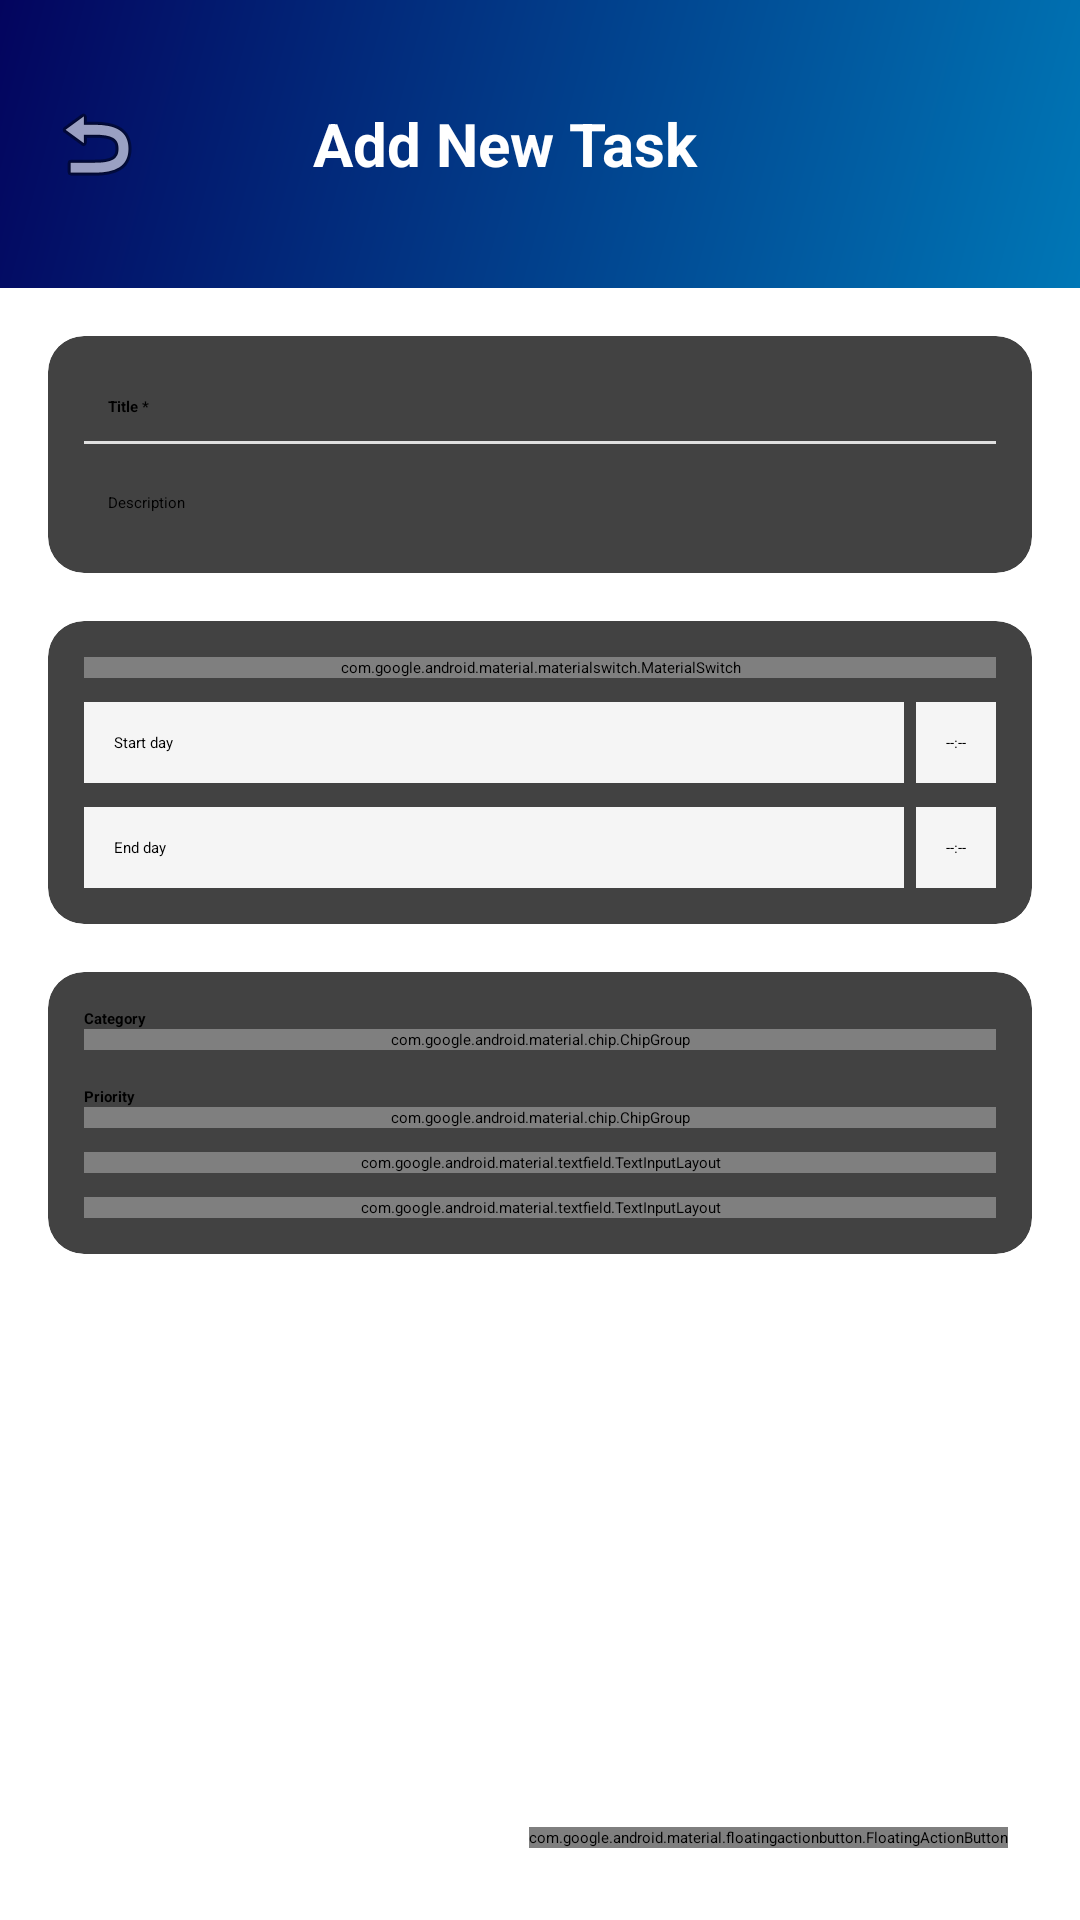

The Android layout XML behind this screen, and the referenced resources:
<!-- AndroidManifest.xml: application theme Theme.ToDoList -->
<!-- res/layout/activity_add_task.xml -->
<?xml version="1.0" encoding="utf-8"?>

<androidx.coordinatorlayout.widget.CoordinatorLayout xmlns:android="http://schemas.android.com/apk/res/android"
    xmlns:app="http://schemas.android.com/apk/res-auto"
    android:layout_width="match_parent"
    android:layout_height="match_parent"
    android:background="@color/white">

    <LinearLayout
        android:layout_width="match_parent"
        android:layout_height="match_parent"
        android:orientation="vertical"
        android:weightSum="100">

        <RelativeLayout
            android:layout_width="match_parent"
            android:layout_height="0dp"
            android:layout_weight="15"
            android:background="@drawable/bg_gradient"
            android:padding="16dp">

            <ImageView
                android:id="@+id/btnBack"
                android:layout_width="32dp"
                android:layout_height="32dp"
                android:layout_alignParentStart="true"
                android:layout_centerVertical="true"
                android:src="@android:drawable/ic_menu_revert"
                app:tint="@color/white" />

            <TextView
                android:layout_width="151dp"
                android:layout_height="wrap_content"
                android:text="Add New Task"
                android:textColor="@color/white"
                android:textSize="20sp"
                android:textStyle="bold"
                android:layout_centerInParent="true"
                android:layout_centerVertical="true" />
        </RelativeLayout>

        <ScrollView
            android:layout_width="match_parent"
            android:layout_height="0dp"
            android:layout_weight="80"
            android:padding="16dp"
            android:clipToPadding="false"
            android:paddingBottom="80dp">
            <LinearLayout
                android:layout_width="match_parent"
                android:layout_height="wrap_content"
                android:orientation="vertical">

            <androidx.cardview.widget.CardView
                android:layout_width="match_parent"
                android:layout_height="wrap_content"
                app:cardCornerRadius="12dp"
                app:cardElevation="4dp"
                android:layout_marginBottom="16dp">
                <LinearLayout
                    android:layout_width="match_parent"
                    android:layout_height="wrap_content"
                    android:orientation="vertical"
                    android:padding="12dp">

                    <EditText
                        android:id="@+id/edtTitle"
                        android:layout_width="match_parent"
                        android:layout_height="wrap_content"
                        android:hint="Title *"
                        android:textStyle="bold"
                        android:background="@android:color/transparent"
                        android:padding="8dp"/>
                    <View android:layout_width="match_parent" android:layout_height="1dp" android:background="#E0E0E0"/>
                    <EditText
                        android:id="@+id/edtDesc"
                        android:layout_width="match_parent"
                        android:layout_height="wrap_content"
                        android:hint="Description"
                        android:background="@android:color/transparent"
                        android:padding="8dp"
                        android:layout_marginTop="8dp"/>
                </LinearLayout>
            </androidx.cardview.widget.CardView>

            <androidx.cardview.widget.CardView
                android:layout_width="match_parent"
                android:layout_height="wrap_content"
                app:cardCornerRadius="12dp"
                app:cardElevation="4dp"
                android:layout_marginBottom="16dp">
                <LinearLayout
                    android:layout_width="match_parent"
                    android:layout_height="wrap_content"
                    android:orientation="vertical"
                    android:padding="12dp">

                    <com.google.android.material.materialswitch.MaterialSwitch
                        android:id="@+id/switchAllDay"
                        android:layout_width="match_parent"
                        android:layout_height="wrap_content"
                        android:text="All day task"
                        android:textSize="16sp"/>

                    <LinearLayout
                        android:id="@+id/layoutTimeContainer"
                        android:layout_width="match_parent"
                        android:layout_height="wrap_content"
                        android:orientation="vertical"
                        android:visibility="visible">

                        <LinearLayout
                            android:layout_width="match_parent"
                            android:layout_height="wrap_content"
                            android:orientation="horizontal"
                            android:layout_marginTop="8dp">
                            <TextView android:id="@+id/tvStartDay" android:text="Start day" android:layout_width="0dp" android:layout_weight="1" android:layout_height="wrap_content" android:padding="10dp" android:background="#F5F5F5" android:layout_marginEnd="4dp"/>
                            <TextView android:id="@+id/tvStartTime" android:text="--:--" android:layout_width="wrap_content" android:layout_height="wrap_content" android:padding="10dp" android:background="#F5F5F5"/>
                        </LinearLayout>

                        <LinearLayout
                            android:layout_width="match_parent"
                            android:layout_height="wrap_content"
                            android:orientation="horizontal"
                            android:layout_marginTop="8dp">
                            <TextView android:id="@+id/tvEndDay" android:text="End day" android:layout_width="0dp" android:layout_weight="1" android:layout_height="wrap_content" android:padding="10dp" android:background="#F5F5F5" android:layout_marginEnd="4dp"/>
                            <TextView android:id="@+id/tvEndTime" android:text="--:--" android:layout_width="wrap_content" android:layout_height="wrap_content" android:padding="10dp" android:background="#F5F5F5"/>
                        </LinearLayout>
                    </LinearLayout>
                </LinearLayout>
            </androidx.cardview.widget.CardView>

            <androidx.cardview.widget.CardView
                android:layout_width="match_parent"
                android:layout_height="wrap_content"
                app:cardCornerRadius="12dp"
                app:cardElevation="4dp">
                <LinearLayout
                    android:layout_width="match_parent"
                    android:layout_height="wrap_content"
                    android:orientation="vertical"
                    android:padding="12dp">

                    <TextView android:text="Category" android:textStyle="bold" android:layout_width="wrap_content" android:layout_height="wrap_content"/>
                    <com.google.android.material.chip.ChipGroup
                        android:id="@+id/cgCategory"
                        android:layout_width="match_parent"
                        android:layout_height="wrap_content"
                        app:singleSelection="true">
                    </com.google.android.material.chip.ChipGroup>

                    <TextView android:text="Priority" android:textStyle="bold" android:layout_width="wrap_content" android:layout_height="wrap_content" android:layout_marginTop="12dp"/>
                    <com.google.android.material.chip.ChipGroup
                        android:id="@+id/cgPriority"
                        android:layout_width="match_parent"
                        android:layout_height="wrap_content"
                        app:singleSelection="true">
                    </com.google.android.material.chip.ChipGroup>

                    <com.google.android.material.textfield.TextInputLayout
                        android:layout_width="match_parent"
                        android:layout_height="wrap_content"
                        android:hint="Location"
                        android:layout_marginTop="8dp">
                        <com.google.android.material.textfield.TextInputEditText
                            android:id="@+id/edtLocation"
                            android:layout_width="match_parent"
                            android:layout_height="wrap_content"/>
                    </com.google.android.material.textfield.TextInputLayout>

                    <com.google.android.material.textfield.TextInputLayout
                        android:layout_width="match_parent"
                        android:layout_height="wrap_content"
                        android:hint="Note"
                        android:layout_marginTop="8dp">
                        <com.google.android.material.textfield.TextInputEditText
                            android:id="@+id/edtNote"
                            android:layout_width="match_parent"
                            android:layout_height="wrap_content"/>
                    </com.google.android.material.textfield.TextInputLayout>
                </LinearLayout>
            </androidx.cardview.widget.CardView>
        </LinearLayout>
        </ScrollView>
    </LinearLayout>

    <com.google.android.material.floatingactionbutton.FloatingActionButton
        android:id="@+id/fabSave"
        android:layout_width="wrap_content"
        android:layout_height="wrap_content"
        android:layout_gravity="bottom|end"
        android:layout_margin="24dp"
        android:src="@android:drawable/ic_menu_save"
        app:tint="@color/white"
        app:backgroundTint="@color/blue_light"
        app:elevation="6dp"/>

</androidx.coordinatorlayout.widget.CoordinatorLayout>
<!-- resources referenced by this layout -->
<resources>
  <color name="blue_light">#0077b6</color>
  <color name="white">#FFFFFFFF</color>
  <!-- drawable bg_gradient (drawable) -->
  <?xml version="1.0" encoding="utf-8"?>
  
  <shape xmlns:android="http://schemas.android.com/apk/res/android">
      <gradient
          android:angle="135"
          android:startColor="#0077B6"
          android:endColor="#03045E"
          android:type="linear" />
  </shape>
</resources>
